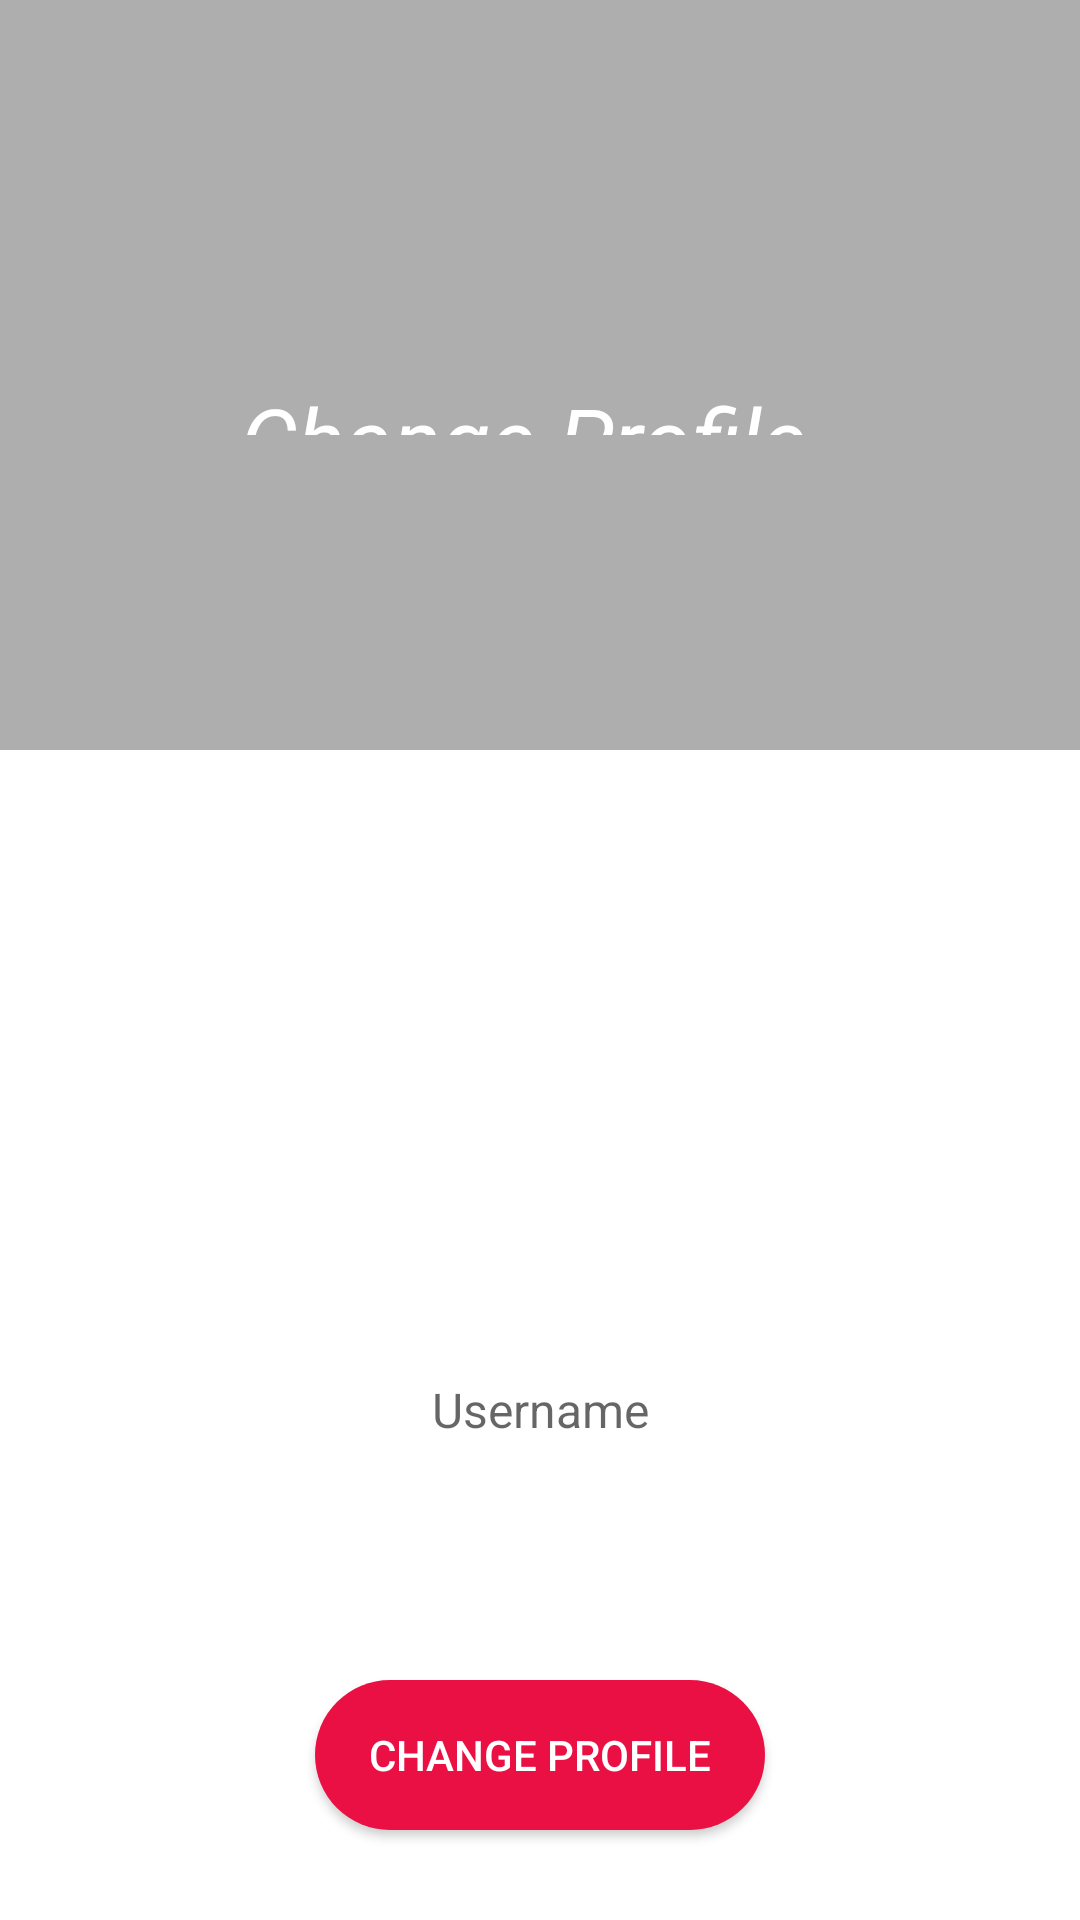

This screen was rendered from an Android layout file. Write that file and the resources it references.
<!-- AndroidManifest.xml: application theme AppTheme -->
<!-- res/layout/fragment_profile.xml -->
<?xml version="1.0" encoding="utf-8"?>
<RelativeLayout xmlns:android="http://schemas.android.com/apk/res/android"
    xmlns:app="http://schemas.android.com/apk/res-auto"
    xmlns:tools="http://schemas.android.com/tools"
    android:layout_width="match_parent"
    android:layout_height="match_parent"
    android:background="@color/gray"
    tools:context=".Fragments.ProfileFragment">

    <TextView
        android:id="@+id/password_tv"
        android:layout_width="309dp"
        android:layout_height="110dp"
        android:layout_alignParentStart="true"
        android:layout_alignParentTop="true"
        android:layout_alignParentEnd="true"
        android:layout_alignParentBottom="true"
        android:layout_marginStart="47dp"
        android:layout_marginLeft="10dp"
        android:layout_marginTop="126dp"
        android:layout_marginEnd="58dp"
        android:layout_marginRight="10dp"
        android:layout_marginBottom="495dp"
        android:background="@color/gray"
        android:gravity="center"
        android:text="Change Profile"
        android:textColor="@color/colorWhite"
        android:textSize="30sp"
        android:textStyle="italic"
        app:layout_constraintEnd_toEndOf="parent"
        app:layout_constraintStart_toStartOf="parent"
        app:layout_constraintTop_toTopOf="parent" />


    <LinearLayout
        android:layout_width="match_parent"
        android:layout_height="wrap_content"
        android:layout_alignParentBottom="true"
        android:background="@color/colorWhite"
        android:orientation="vertical">

        <RelativeLayout
            android:layout_width="match_parent"
            android:layout_height="match_parent"
            android:orientation="vertical">


            <ImageView
                android:id="@+id/profile_iv_photo"
                android:layout_width="100dp"
                android:layout_height="100dp"
                android:layout_alignParentStart="true"
                android:layout_alignParentEnd="true"
                android:layout_marginStart="155dp"
                android:layout_marginTop="80dp"
                android:layout_marginEnd="155dp"
                app:layout_constraintEnd_toEndOf="parent"
                app:layout_constraintHorizontal_bias="0.498"
                app:layout_constraintStart_toStartOf="parent"
                app:layout_constraintTop_toTopOf="parent" />

            <EditText
                android:id="@+id/profile_et_name"
                android:layout_width="147dp"
                android:layout_height="40dp"
                android:layout_alignParentStart="true"
                android:layout_alignParentEnd="true"
                android:layout_marginStart="118dp"
                android:layout_marginTop="200dp"
                android:layout_marginEnd="118dp"
                android:layout_marginBottom="70dp"
                android:gravity="center"
                android:hint="Username"
                android:background="@color/colorWhite"
                android:textColor="@android:color/black"
                android:textSize="16sp"
                app:layout_constraintEnd_toEndOf="parent"
                app:layout_constraintStart_toStartOf="parent"
                app:layout_constraintTop_toBottomOf="@+id/profile_iv_photo" />
        </RelativeLayout>

        <Button
            android:id="@+id/settings_btn_change_profile"
            android:layout_width="150dp"
            android:layout_height="50dp"
            android:layout_alignParentStart="true"
            android:layout_alignParentEnd="true"
            android:layout_marginTop="0dp"
            android:layout_marginBottom="30dp"
            android:layout_gravity="center"
            android:background="@drawable/singin_btn"
            android:backgroundTint="@color/red"
            android:text="Change Profile"
            android:textColor="@color/colorWhite"
            app:layout_constraintBottom_toBottomOf="parent"
            app:layout_constraintEnd_toEndOf="parent"
            app:layout_constraintStart_toStartOf="parent" />
    </LinearLayout>
</RelativeLayout>
<!-- resources referenced by this layout -->
<resources>
  <color name="colorWhite">#FFFFFF</color>
  <color name="gray">#AEAEAE</color>
  <color name="red">#EA1043</color>
  <!-- drawable singin_btn (drawable) -->
  <?xml version="1.0" encoding="utf-8"?>
  <shape android:shape="rectangle" xmlns:android="http://schemas.android.com/apk/res/android">
  
      <solid android:color="@color/colorSigninSignup"/>
      <corners android:radius="50dp"/>
  
  </shape>
  <style name="AppTheme" parent="Theme.AppCompat.Light.NoActionBar">
          
          <item name="colorPrimary">@color/colorPrimary</item>
          <item name="colorPrimaryDark">@color/colorPrimaryDark</item>
          <item name="colorAccent">@color/colorAccent</item>
      </style>
  <color name="colorSigninSignup">#252427</color>
  <color name="colorPrimary">#ededed</color>
  <color name="colorPrimaryDark">#e1e1e1</color>
  <color name="colorAccent">#FF4081</color>
</resources>
